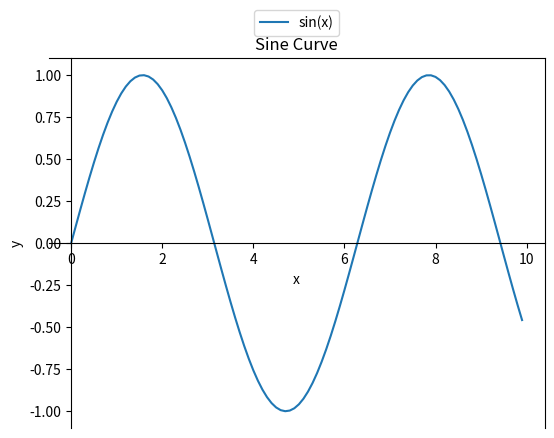

Write the Python code that produced this figure.
# """
# CodeLibrary.__init__.py
# ~~~~~~~~~~~~~~~~~~~~~~~
#
# Function:
#
# [redacted]
# CreateDate: 2023-03-27
# """
import matplotlib.pyplot as plt
import numpy as np

# 创建数据
x = np.arange(0, 10, 0.1)
y = np.sin(x)

# 绘制图形
fig, ax = plt.subplots()
ax.plot(x, y, label='sin(x)')

# 设置x轴和y轴交叉点的刻度展示
ax.spines['bottom'].set_position(('data', 0))
ax.spines['left'].set_position(('data', 0))

# 设置x轴和y轴的标签
ax.set_xlabel('x')
ax.set_ylabel('y')

# 设置标题
ax.set_title('Sine Curve')

# 添加图例
ax.legend(loc='upper center', bbox_to_anchor=(0.5, 1.15), ncol=1)

# 显示图形
plt.show()








